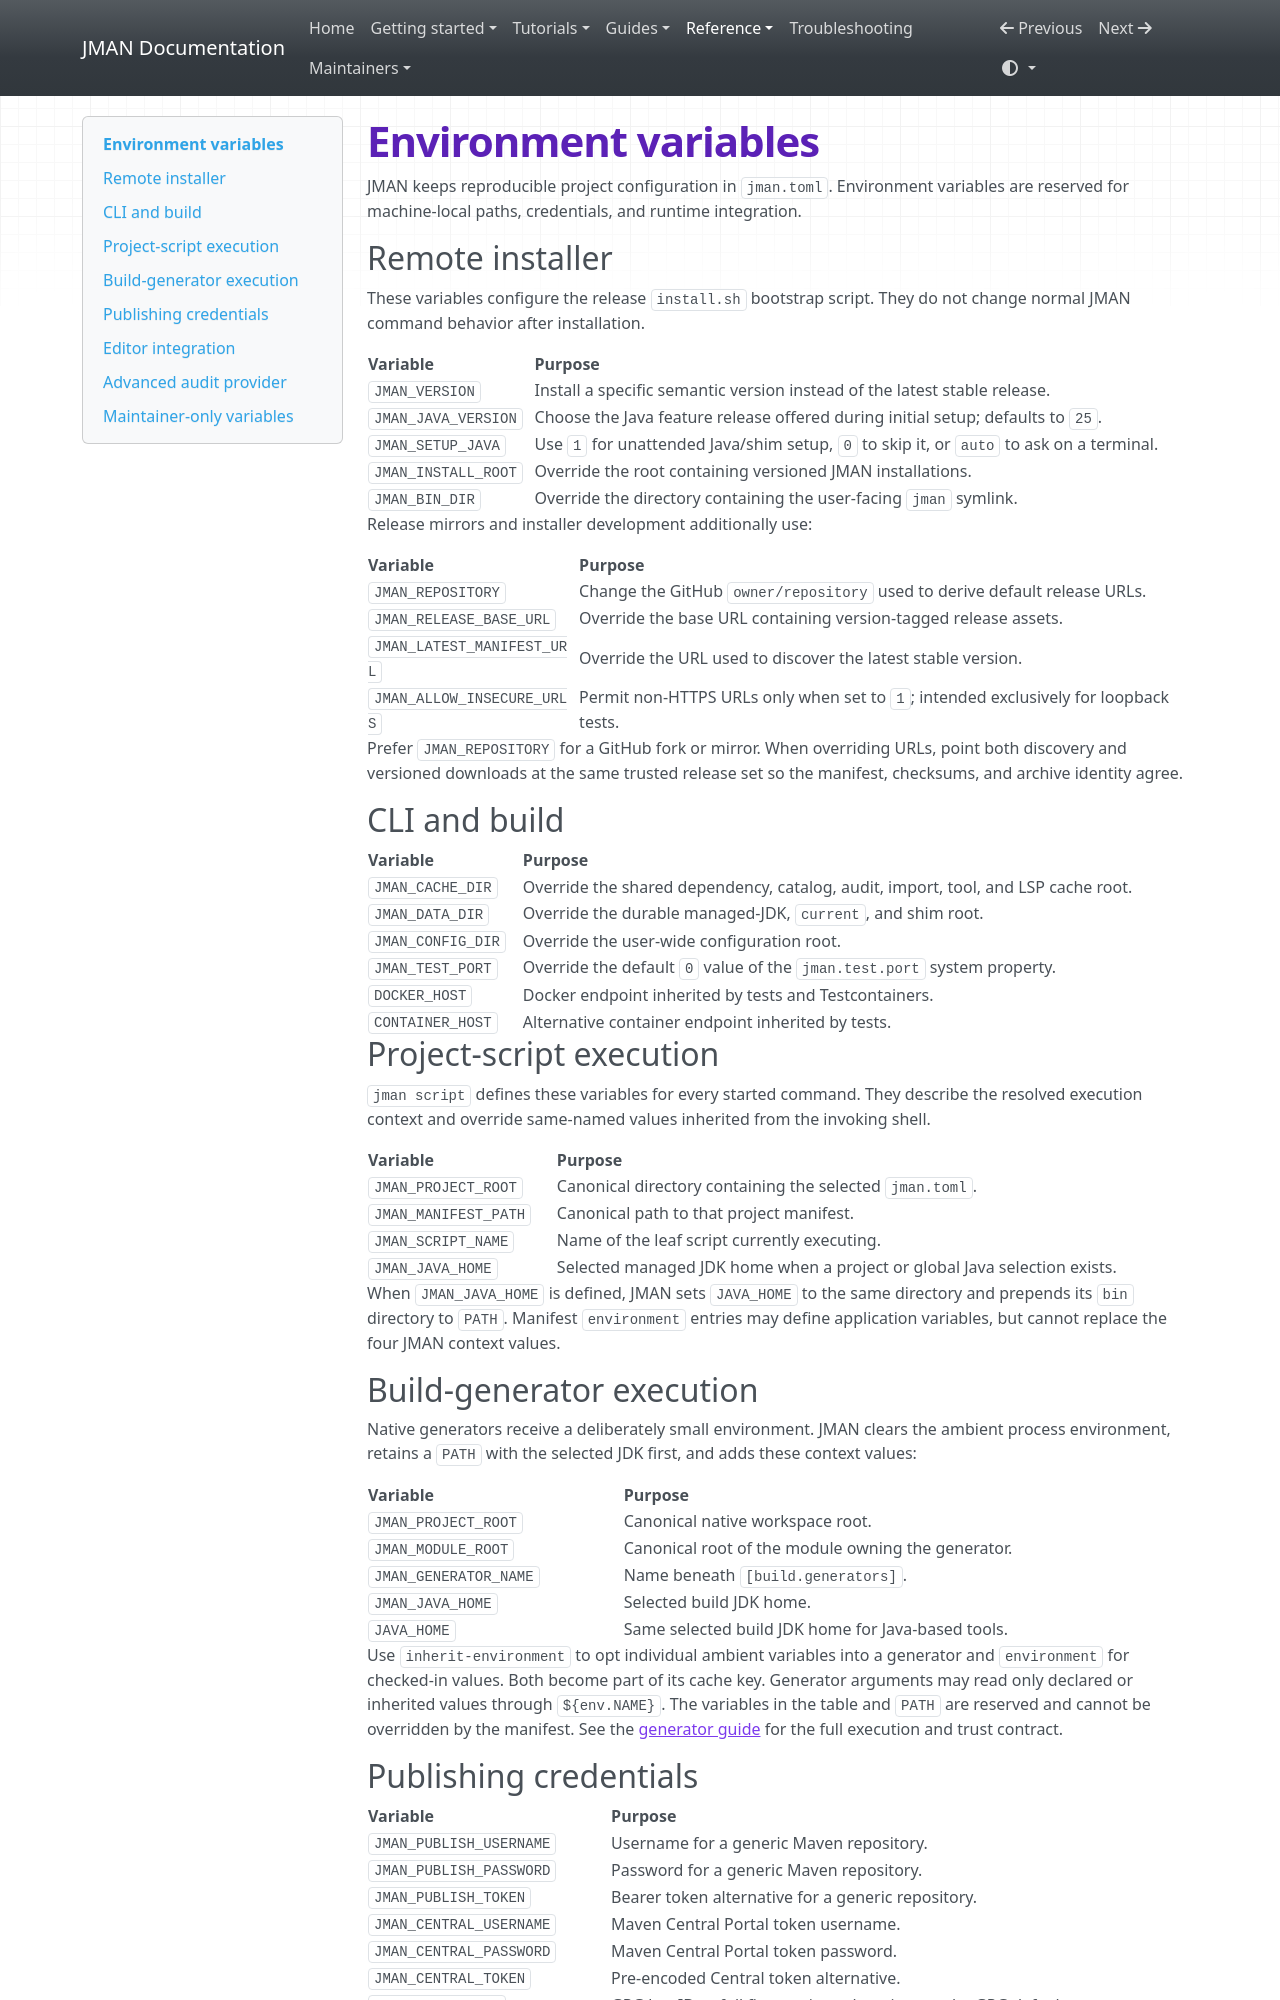

repository: zonnedev/jman · page: reference/environment/index.html · generator: mkdocs

# Environment variables

JMAN keeps reproducible project configuration in `jman.toml`. Environment
variables are reserved for machine-local paths, credentials, and runtime
integration.

## Remote installer

These variables configure the release `install.sh` bootstrap script. They do
not change normal JMAN command behavior after installation.

| Variable | Purpose |
| --- | --- |
| `JMAN_VERSION` | Install a specific semantic version instead of the latest stable release. |
| `JMAN_JAVA_VERSION` | Choose the Java feature release offered during initial setup; defaults to `25`. |
| `JMAN_SETUP_JAVA` | Use `1` for unattended Java/shim setup, `0` to skip it, or `auto` to ask on a terminal. |
| `JMAN_INSTALL_ROOT` | Override the root containing versioned JMAN installations. |
| `JMAN_BIN_DIR` | Override the directory containing the user-facing `jman` symlink. |

Release mirrors and installer development additionally use:

| Variable | Purpose |
| --- | --- |
| `JMAN_REPOSITORY` | Change the GitHub `owner/repository` used to derive default release URLs. |
| `JMAN_RELEASE_BASE_URL` | Override the base URL containing version-tagged release assets. |
| `JMAN_LATEST_MANIFEST_URL` | Override the URL used to discover the latest stable version. |
| `JMAN_ALLOW_INSECURE_URLS` | Permit non-HTTPS URLs only when set to `1`; intended exclusively for loopback tests. |

Prefer `JMAN_REPOSITORY` for a GitHub fork or mirror. When overriding URLs,
point both discovery and versioned downloads at the same trusted release set so
the manifest, checksums, and archive identity agree.

## CLI and build

| Variable | Purpose |
| --- | --- |
| `JMAN_CACHE_DIR` | Override the shared dependency, catalog, audit, import, tool, and LSP cache root. |
| `JMAN_DATA_DIR` | Override the durable managed-JDK, `current`, and shim root. |
| `JMAN_CONFIG_DIR` | Override the user-wide configuration root. |
| `JMAN_TEST_PORT` | Override the default `0` value of the `jman.test.port` system property. |
| `DOCKER_HOST` | Docker endpoint inherited by tests and Testcontainers. |
| `CONTAINER_HOST` | Alternative container endpoint inherited by tests. |

## Project-script execution

`jman script` defines these variables for every started command. They describe
the resolved execution context and override same-named values inherited from
the invoking shell.

| Variable | Purpose |
| --- | --- |
| `JMAN_PROJECT_ROOT` | Canonical directory containing the selected `jman.toml`. |
| `JMAN_MANIFEST_PATH` | Canonical path to that project manifest. |
| `JMAN_SCRIPT_NAME` | Name of the leaf script currently executing. |
| `JMAN_JAVA_HOME` | Selected managed JDK home when a project or global Java selection exists. |

When `JMAN_JAVA_HOME` is defined, JMAN sets `JAVA_HOME` to the same directory
and prepends its `bin` directory to `PATH`. Manifest `environment` entries may
define application variables, but cannot replace the four JMAN context values.

## Build-generator execution

Native generators receive a deliberately small environment. JMAN clears the
ambient process environment, retains a `PATH` with the selected JDK first, and
adds these context values:

| Variable | Purpose |
| --- | --- |
| `JMAN_PROJECT_ROOT` | Canonical native workspace root. |
| `JMAN_MODULE_ROOT` | Canonical root of the module owning the generator. |
| `JMAN_GENERATOR_NAME` | Name beneath `[build.generators]`. |
| `JMAN_JAVA_HOME` | Selected build JDK home. |
| `JAVA_HOME` | Same selected build JDK home for Java-based tools. |

Use `inherit-environment` to opt individual ambient variables into a generator
and `environment` for checked-in values. Both become part of its cache key.
Generator arguments may read only declared or inherited values through
`${env.NAME}`. The variables in the table and `PATH` are reserved and cannot be
overridden by the manifest. See the
[generator guide](../guides/generators.md) for the full execution and trust
contract.
